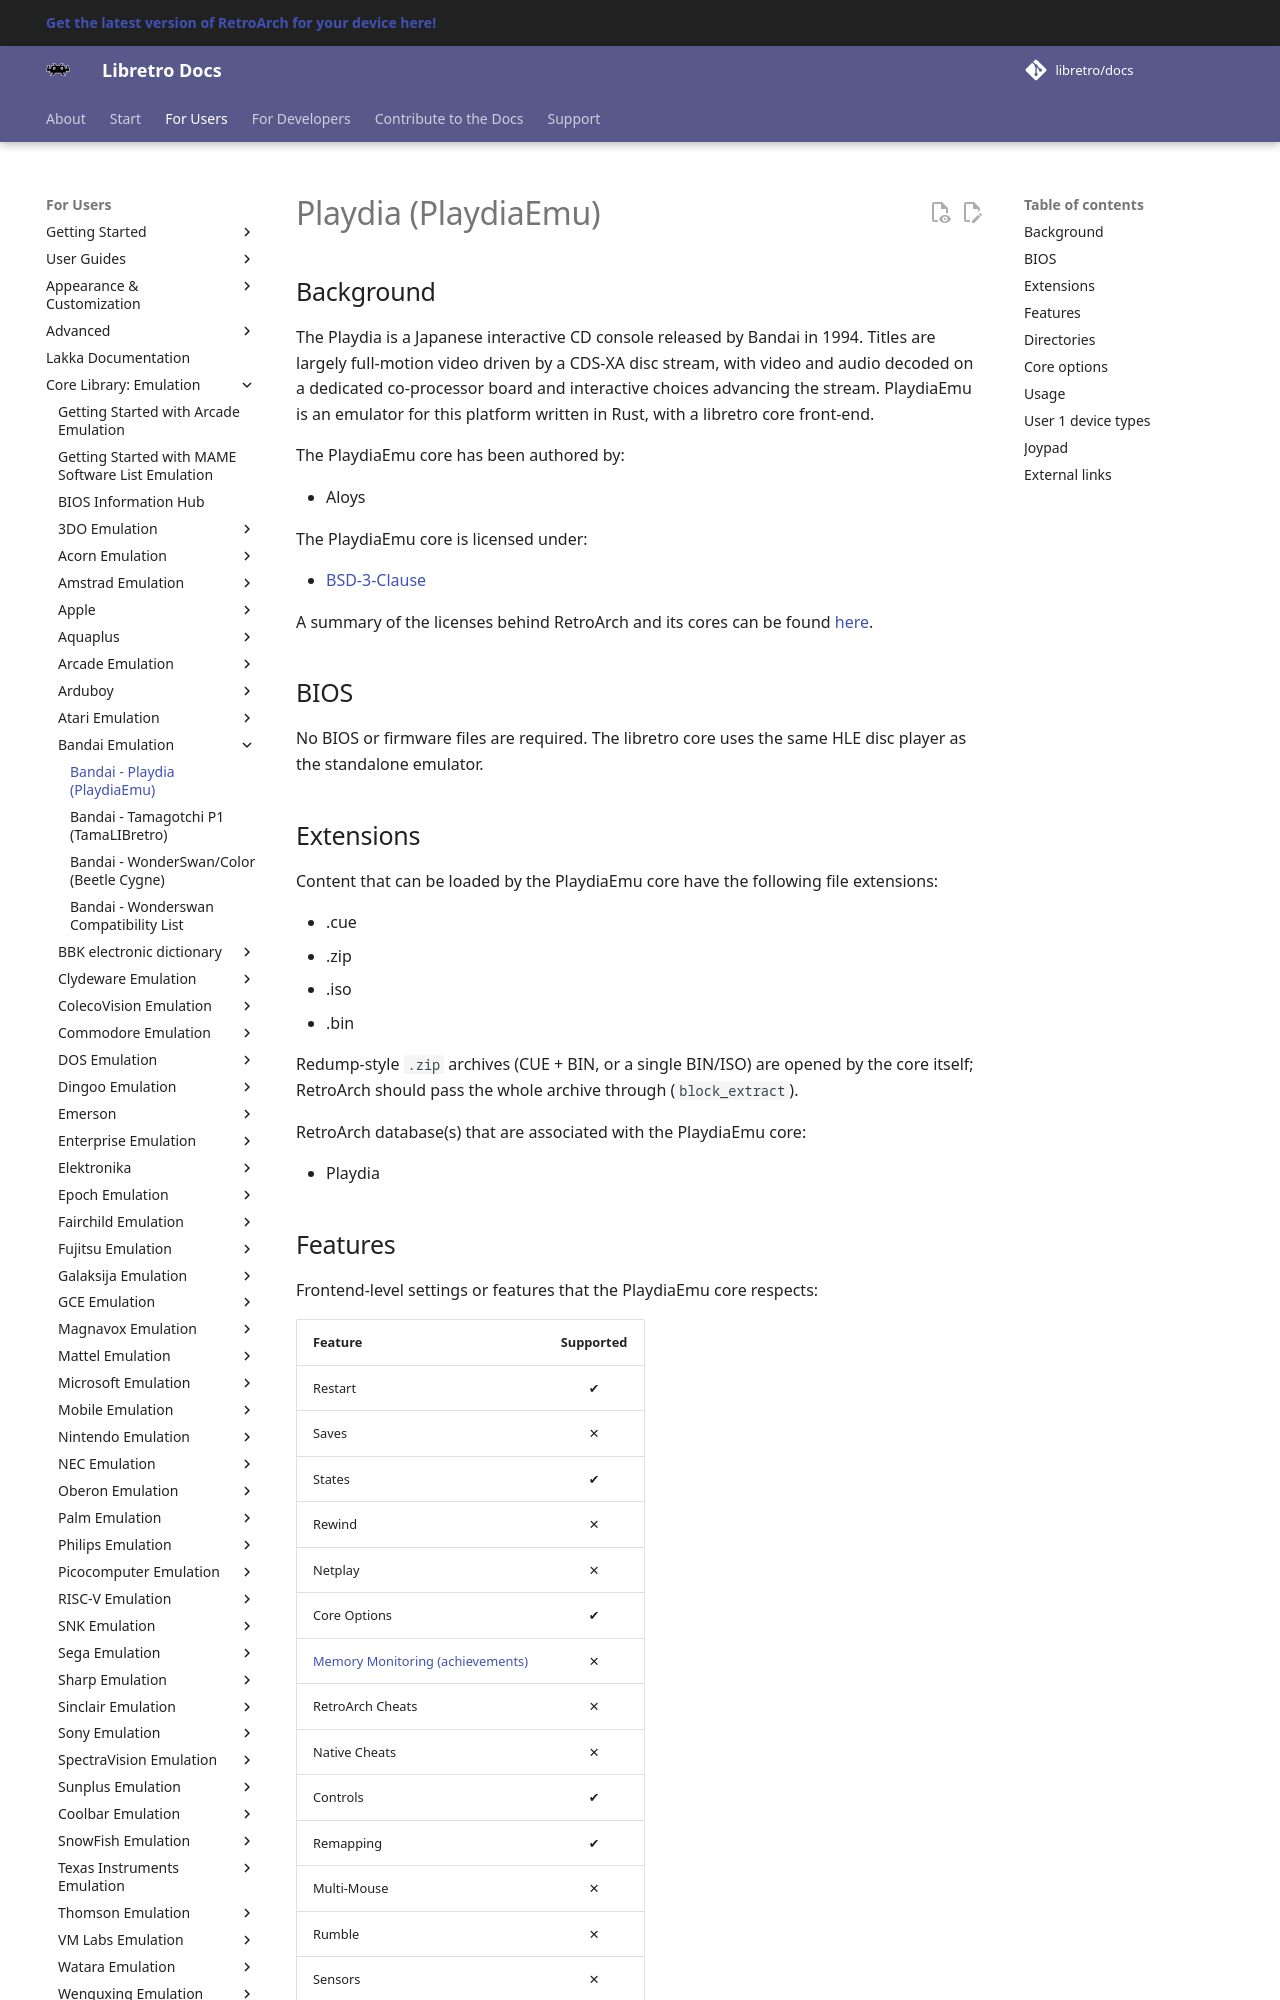

repository: libretro/docs · page: library/playdiaemu/index.html · generator: mkdocs

---
title: "PlaydiaEmu – Playdia core for RetroArch"
description: "RetroArch PlaydiaEmu core (Playdia): BIOS files, core options and controls. The Playdia is a Japanese interactive CD console released by Bandai in 1994."
---

# Playdia (PlaydiaEmu)

## Background

The Playdia is a Japanese interactive CD console released by Bandai in 1994. Titles are largely full-motion video driven by a CDS-XA disc stream, with video and audio decoded on a dedicated co-processor board and interactive choices advancing the stream. PlaydiaEmu is an emulator for this platform written in Rust, with a libretro core front-end.

The PlaydiaEmu core has been authored by:

- Aloys

The PlaydiaEmu core is licensed under:

- [BSD-3-Clause](https://github.com/AloysHF/PlaydiaEmu/blob/master/LICENSE)

A summary of the licenses behind RetroArch and its cores can be found [here](../development/licenses.md).

## BIOS

No BIOS or firmware files are required. The libretro core uses the same HLE disc player as the standalone emulator.

## Extensions

Content that can be loaded by the PlaydiaEmu core have the following file extensions:

- .cue
- .zip
- .iso
- .bin

Redump-style `.zip` archives (CUE + BIN, or a single BIN/ISO) are opened by the core itself; RetroArch should pass the whole archive through (`block_extract`).

RetroArch database(s) that are associated with the PlaydiaEmu core:

- Playdia
